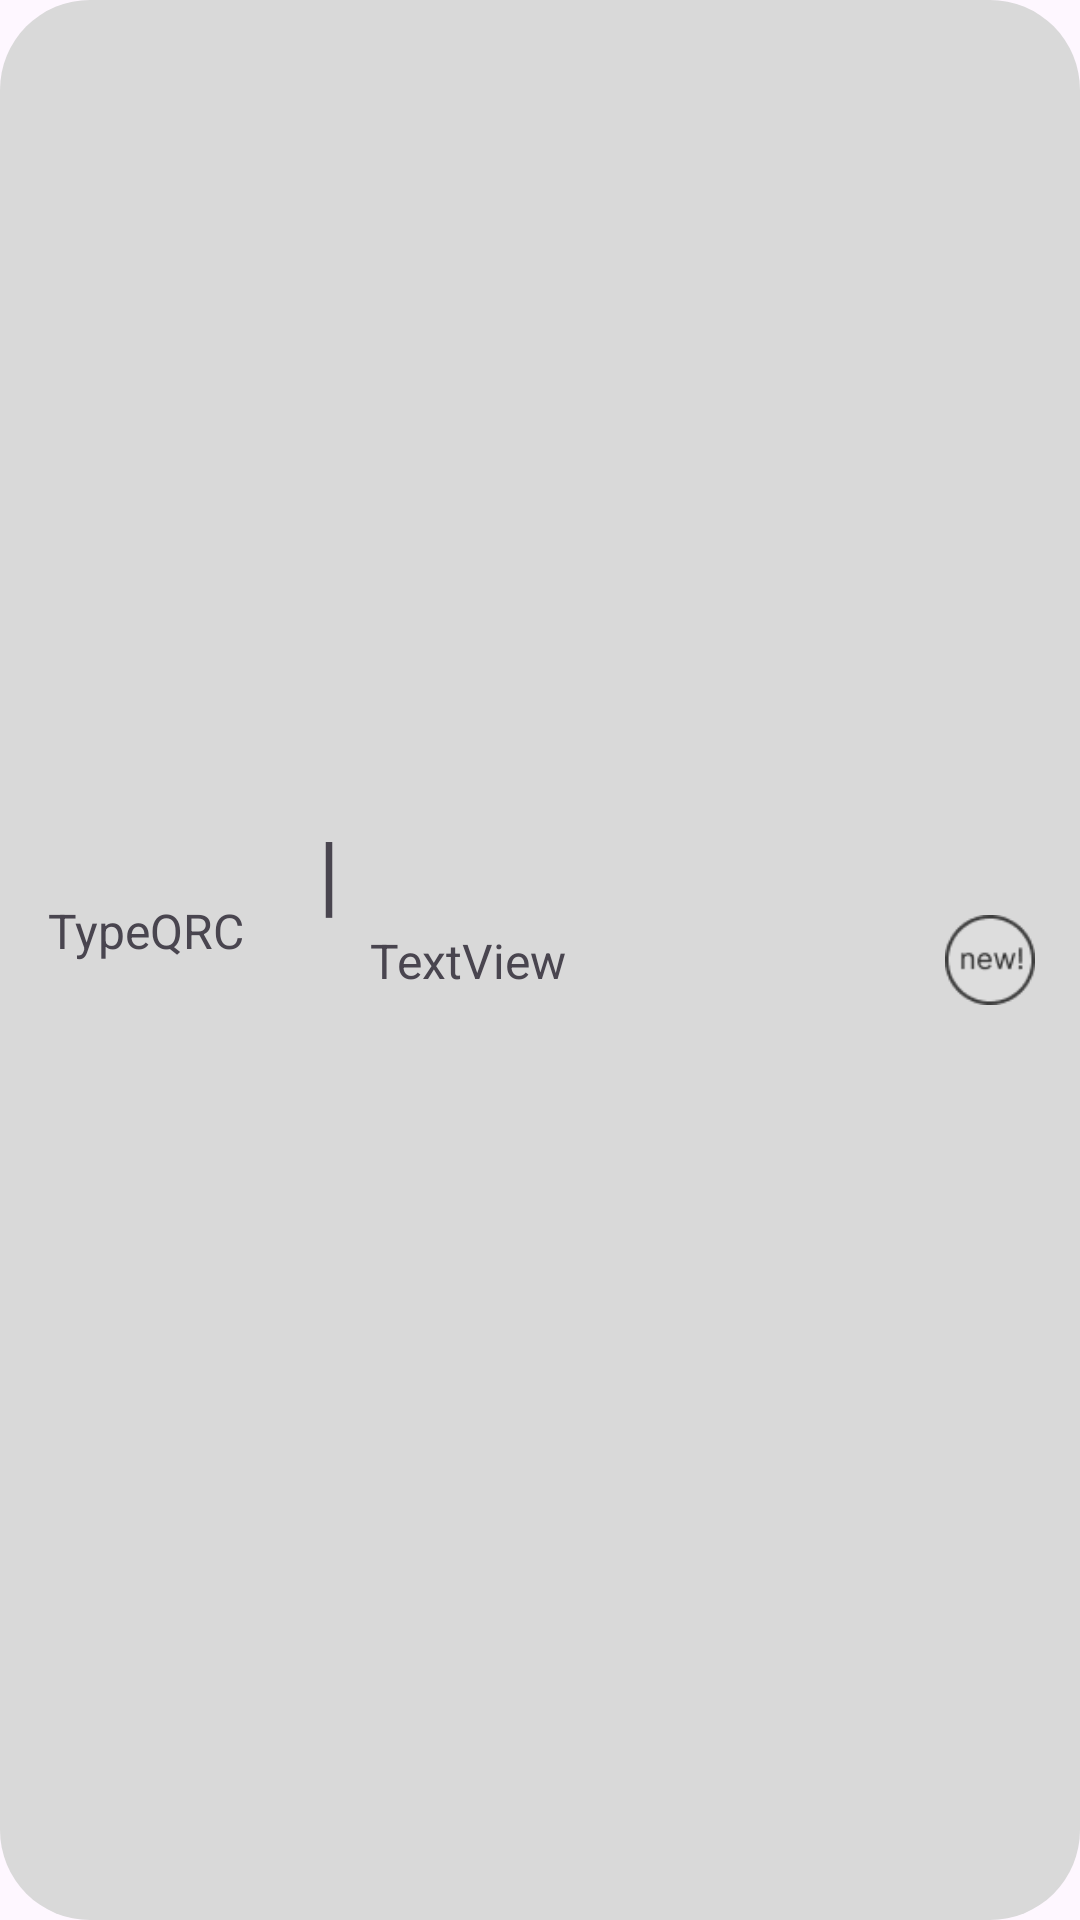

Produce the Android XML layout that renders to this screen, including the resource entries it uses.
<!-- AndroidManifest.xml: application theme Theme.NegoCards -->
<!-- res/layout/scanned_qrc_item.xml -->
<?xml version="1.0" encoding="utf-8"?>
<androidx.constraintlayout.widget.ConstraintLayout xmlns:android="http://schemas.android.com/apk/res/android"
    xmlns:app="http://schemas.android.com/apk/res-auto"
    xmlns:tools="http://schemas.android.com/tools"
    android:layout_width="match_parent"
    android:layout_height="55dp"
    android:layout_marginLeft="5dp"
    android:layout_marginTop="15dp"
    android:layout_marginRight="5dp"
    android:background="@drawable/rounded_square_30"
    android:foreground="@drawable/rounded_square_ripple_30">

    <TextView
        android:id="@+id/QRCType"
        android:layout_width="85dp"
        android:layout_height="wrap_content"
        android:layout_marginStart="16dp"
        android:text="TypeQRC"
        android:textSize="16sp"
        app:layout_constraintBottom_toBottomOf="parent"
        app:layout_constraintStart_toStartOf="parent"
        app:layout_constraintTop_toTopOf="parent"
        app:layout_constraintVertical_bias="0.484" />

    <TextView
        android:id="@+id/textView11"
        android:layout_width="wrap_content"
        android:layout_height="wrap_content"
        android:layout_marginStart="5dp"
        android:text="|"
        android:textSize="30sp"
        app:layout_constraintBottom_toBottomOf="parent"
        app:layout_constraintStart_toEndOf="@+id/QRCType"
        app:layout_constraintTop_toTopOf="parent"
        app:layout_constraintVertical_bias="0.45" />

    <TextView
        android:id="@+id/QRCValue"
        android:layout_width="175dp"
        android:layout_height="wrap_content"
        android:layout_marginStart="10dp"
        android:ellipsize="end"
        android:lines="1"
        android:maxWidth="275dp"
        android:paddingStart="0dp"
        android:paddingEnd="20dp"
        android:singleLine="true"
        android:text="TextView"
        android:textSize="16sp"
        app:layout_constraintBottom_toBottomOf="parent"
        app:layout_constraintStart_toEndOf="@+id/textView11"
        app:layout_constraintTop_toTopOf="parent" />

    <ImageView
        android:id="@+id/isOpenQRCImageView"
        android:layout_width="30dp"
        android:layout_height="30dp"
        android:layout_marginEnd="15dp"
        app:layout_constraintBottom_toBottomOf="parent"
        app:layout_constraintEnd_toEndOf="parent"
        app:layout_constraintTop_toTopOf="parent"
        app:srcCompat="@drawable/new_icon_dd_color" />

</androidx.constraintlayout.widget.ConstraintLayout>
<!-- resources referenced by this layout -->
<resources>
  <!-- drawable new_icon_dd_color: png bitmap (drawable, 1749 bytes) -->
  <!-- drawable rounded_square_30 (drawable) -->
  <?xml version="1.0" encoding="utf-8"?>
  <selector
      xmlns:android="http://schemas.android.com/apk/res/android">
      <item>
          <shape>
              <solid android:color="@color/white_d9"/>
              <corners android:radius="30.0dip" />
          </shape>
      </item>
  </selector>
  <!-- drawable rounded_square_ripple_30 (drawable) -->
  <ripple xmlns:android="http://schemas.android.com/apk/res/android"
      xmlns:tools="http://schemas.android.com/tools"
      android:color="@color/black18">
      <item android:id="@android:id/mask">
          <shape android:shape="rectangle">
              <solid android:color="@color/black18"/>
              <corners android:radius="30.0dip" />
          </shape>
      </item>
  </ripple>
  <style name="Theme.NegoCards" parent="Theme.Material3.DayNight.NoActionBar">
          
          <item name="android:windowSplashScreenBackground" tools:targetApi="s">@color/black18</item>
          <item name="windowSplashScreenAnimatedIcon">@drawable/ic_launcher_foreground</item>
          <item name="colorPrimary">@color/black18</item>
          <item name="colorPrimaryVariant">@color/black18</item>
          <item name="colorOnPrimary">@color/white</item>
          
          <item name="colorSecondary">@color/white_d9</item>
          <item name="colorSecondaryVariant">@color/black18</item>
          <item name="colorOnSecondary">@color/black</item>
          
          <item name="android:statusBarColor" tools:targetApi="l">?attr/colorPrimaryVariant</item>
          <item name="popupMenuStyle">@style/CustomPopupBackground</item>
          <item name="dialogTheme">@style/MaterialDialogSheet</item>
          
      </style>
  <color name="white_d9">#D9D9D9</color>
  <color name="black18">#181818</color>
  <!-- drawable ic_launcher_foreground: webp bitmap (mipmap-hdpi, 3192 bytes) -->
  <color name="white">#FFFFFFFF</color>
  <color name="black">#FF000000</color>
  <style name="CustomPopupBackground" parent="Widget.AppCompat.Light.ListView.DropDown">
          <item name="android:popupBackground">@drawable/rounded_popupmenu</item>
      </style>
  <style name="MaterialDialogSheet" parent="@style/Theme.NegoCards">
          <item name="android:windowIsTranslucent">true</item>
          <item name="android:windowBackground">@android:color/transparent</item>
          <item name="android:windowContentOverlay">@null</item>
          <item name="android:windowNoTitle">true</item>
          <item name="android:backgroundDimEnabled">false</item>
          <item name="android:windowIsFloating">false</item>
      </style>
  <!-- drawable rounded_popupmenu (drawable) -->
  <shape xmlns:android="http://schemas.android.com/apk/res/android">
      <solid android:color="@color/inpField"/>
  
      <corners
          android:radius="60dp"/>
      <padding
          android:bottom="10dp"
          android:top="10dp"/>
  </shape>
</resources>
